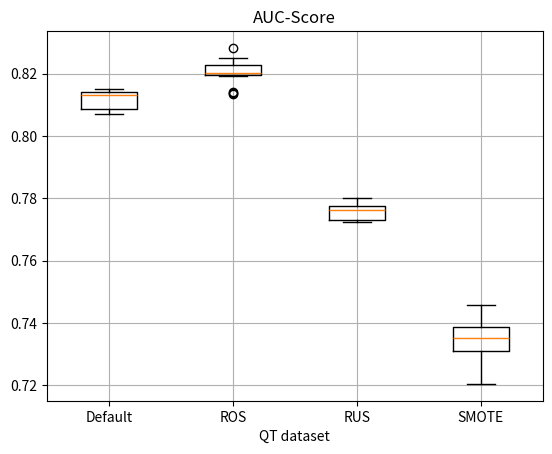

Source code (Python):
import matplotlib.pyplot as plt

group1 = [
    0.8150, 0.8142, 0.8133, 0.8089,
    0.8142, 0.8082, 0.8127, 0.8071,
    0.8132, 0.8134, 0.8135, 0.8122,
    0.8083, 0.8076, 0.8142, 0.8145
]


group2 = data = [
    0.8201, 0.8251, 0.8223, 0.8283,
    0.8197, 0.8229, 0.8140, 0.8230,
    0.8139, 0.8226, 0.8199, 0.8224,
    0.8196, 0.8192, 0.8136, 0.8201
]


group3 = [
    0.7725, 0.7733, 0.7731, 0.7770,
    0.7765, 0.7767, 0.7802, 0.7789,
    0.7761, 0.7730, 0.7759, 0.7727,
    0.7797, 0.7728, 0.7797, 0.7767
]

group4 = [
    0.7456, 0.7450, 0.7425, 0.7423,
    0.7355, 0.7324, 0.7273, 0.7326,
    0.7350, 0.7248, 0.7363, 0.7337,
    0.7360, 0.7375, 0.7204, 0.7221
]

data = [group1, group2, group3, group4]


labels = ['Default', 'ROS', 'RUS','SMOTE']

# Create a side-by-side boxplot
plt.boxplot(data, labels=labels)

# Add title and axis labels
plt.title('AUC-Score')
plt.xlabel('QT dataset')
plt.ylabel('')

# Show the plot
plt.grid(True)
plt.show()